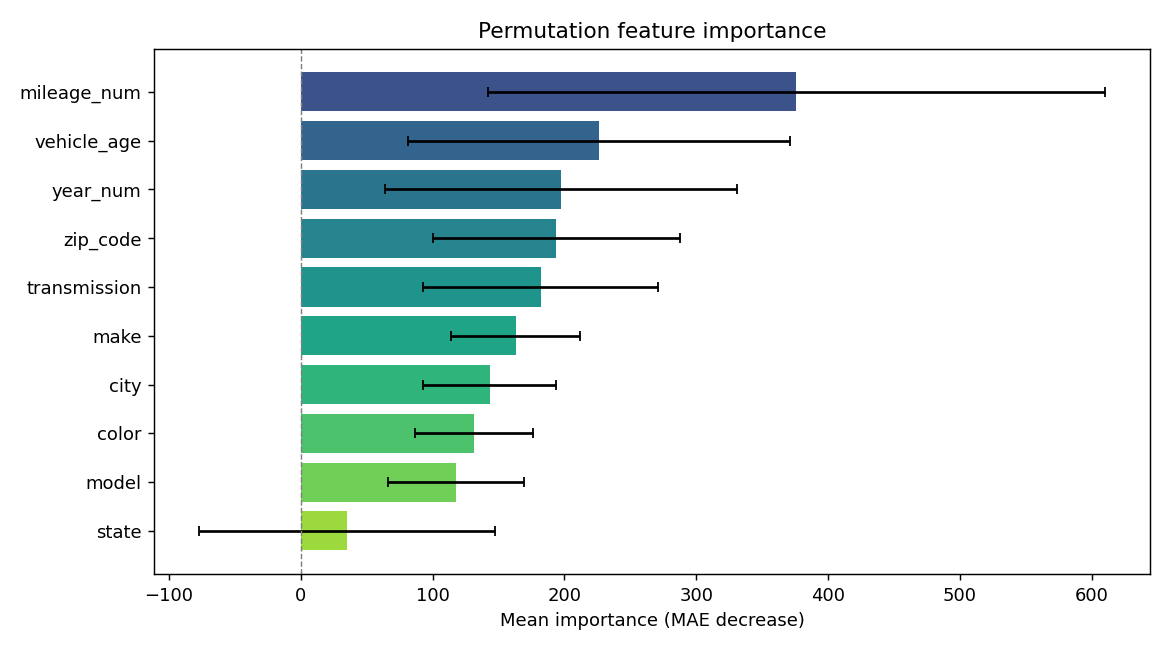

The data file committed next to this chart (first rows):
feature, importance, std
mileage_num, 376, 234.2
vehicle_age, 226.1, 144.8
year_num, 197.5, 133.2
zip_code, 193.7, 93.71
transmission, 182, 88.97
make, 163.2, 48.86
city, 143.3, 50.63
color, 131.6, 44.9
model, 117.7, 51.39
state, 35.2, 112.1
